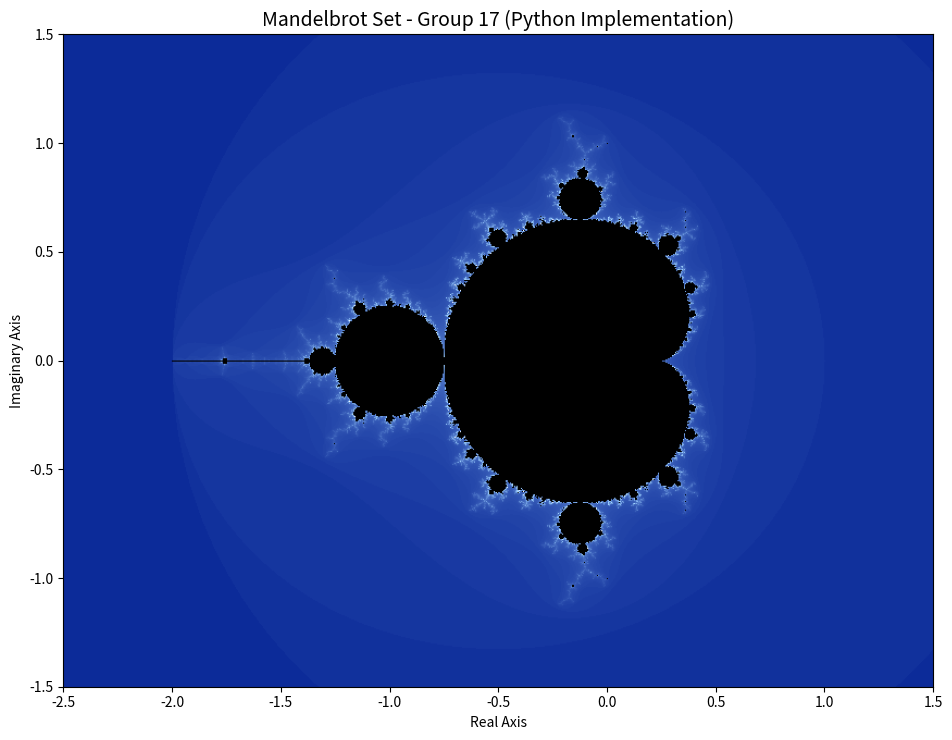

Generate this figure with matplotlib:
"""
============================================================
ICS 2311 – COMPUTER GRAPHICS II
GROUP 17

Felix Nduati SCT211-0313/2023
Philip Muendo SCT211-0013/2023

PART B: MANDELBROT SET (PYTHON IMPLEMENTATION)

DESCRIPTION:
This program generates and visualizes the Mandelbrot Set using Python.

Unlike the C++ OpenGL version which draws pixel-by-pixel on screen,
this implementation:
- Uses NumPy for numerical computation
- Uses Matplotlib for rendering the image

Key idea:
Each pixel is mapped to a complex number and tested using the
Mandelbrot iterative formula:
        z = z² + c

The result is stored in a 2D array and later converted into a colored image.

ADVANTAGES OF PYTHON VERSION:
- Easier to experiment with colors and parameters
- Faster to prototype and visualize
- Cleaner mathematical representation using NumPy
============================================================
"""

import numpy as np
import matplotlib.pyplot as plt

# ============================================================
# CONFIGURATION PARAMETERS
# ============================================================

# Image resolution (higher values = sharper image but slower computation)
WIDTH = 800
HEIGHT = 600  

# Maximum number of iterations for Mandelbrot calculation
# This controls detail level:
# - Low value → faster but less detail
# - High value → slower but more accurate boundary
MAX_ITER = 200


def mandelbrot(c, max_iter):
    """
    ============================================================
    CORE MANDELBROT FUNCTION (FOR A SINGLE POINT)

    This function determines whether a complex number 'c'
    belongs to the Mandelbrot Set.

    PARAMETERS:
    - c: Complex number (e.g., a + bi)
    - max_iter: Maximum iterations allowed

    PROCESS:
    1. Start with z = 0
    2. Repeatedly apply: z = z² + c
    3. Check if z "escapes" (becomes too large)

    RETURN VALUE:
    - Number of iterations before escape
    - OR max_iter if the point never escapes (inside set)

    INTERPRETATION:
    - Small return value → escapes quickly → outside set
    - Large return value → escapes slowly → near boundary
    - max_iter → inside Mandelbrot set
    ============================================================
    """

    z = 0  # Initial value (z₀ = 0)

    for n in range(max_iter):

        # Escape condition:
        # If magnitude of z > 2, it will go to infinity
        if abs(z) > 2:
            return n  # Return how fast it escaped

        # Apply Mandelbrot formula
        z = z*z + c

    # If loop finishes → point did NOT escape → inside set
    return max_iter


def generate_mandelbrot():
    """
    ============================================================
    GENERATE FULL MANDELBROT SET

    This function creates a 2D grid (image) where:
    - Each cell represents one pixel
    - Each value stores iteration count (escape speed)

    OUTPUT:
    A 2D NumPy array of size [HEIGHT x WIDTH]

    IMPORTANT CONCEPT:
    We map screen pixels → complex plane coordinates
    ============================================================
    """

    # Initialize empty array to store iteration counts
    # Each position corresponds to a pixel
    result = np.zeros((HEIGHT, WIDTH))

    # Define region of complex plane to visualize
    # These ranges determine what part of Mandelbrot we see
    x_min, x_max = -2.5, 1.5
    y_min, y_max = -1.5, 1.5

    print("Generating Mandelbrot set... Please wait.")

    # Loop through every pixel (row = y-axis, col = x-axis)
    for row in range(HEIGHT):
        for col in range(WIDTH):

            """
            MAP PIXEL → COMPLEX NUMBER

            Convert pixel coordinates into complex number:
                c = real + imag*i

            This transforms screen space into mathematical space
            """

            real = x_min + (col / WIDTH) * (x_max - x_min)
            imag = y_min + (row / HEIGHT) * (y_max - y_min)

            c = complex(real, imag)

            # Compute Mandelbrot iteration count for this point
            result[row, col] = mandelbrot(c, MAX_ITER)

        # Show progress (useful for long computations)
        if row % 100 == 0:
            print(f"Progress: {row}/{HEIGHT} rows completed")

    return result


def create_image(data):
    """
    ============================================================
    COLOR MAPPING FUNCTION

    Converts raw iteration data into an RGB image.

    INPUT:
    - data: 2D array of iteration counts

    OUTPUT:
    - 3D RGB image array [HEIGHT x WIDTH x 3]

    COLOR LOGIC:
    - Inside set → BLACK
    - Outside → BLUE gradient
    - Boundary → WHITE glow (last 15% of iterations)
    ============================================================
    """

    # Create empty RGB image (3 channels: Red, Green, Blue)
    image = np.zeros((HEIGHT, WIDTH, 3))

    for row in range(HEIGHT):
        for col in range(WIDTH):

            iteration = data[row, col]

            # Case 1: Point is INSIDE Mandelbrot set
            if iteration == MAX_ITER:
                image[row, col] = [0, 0, 0]  # Black

            else:
                """
                NORMALIZE ITERATION VALUE

                t ranges from 0 → 1
                - 0 = fast escape
                - 1 = slow escape (near boundary)
                """
                t = iteration / MAX_ITER

                # Apply smoothing to avoid harsh color banding
                smooth = np.sqrt(t)

                """
                BASE BLUE GRADIENT

                Creates smooth transition from dark blue to lighter tones
                """
                r = smooth * 0.7
                g = smooth * 0.8 + 0.114
                b = smooth * 0.5 + 0.565

                """
                BOUNDARY ENHANCEMENT

                Points near boundary (t > 0.85) are blended toward white
                This creates the bright glowing edge seen in Mandelbrot images
                """
                if t > 0.85:
                    blend = (t - 0.85) / 0.15  # Normalize to 0–1 range

                    # Smooth transition (cubic interpolation)
                    blend = blend * blend * (3 - 2 * blend)

                    # Blend base color toward white (1,1,1)
                    r = r + (1 - r) * blend
                    g = g + (1 - g) * blend
                    b = b + (1 - b) * blend

                image[row, col] = [r, g, b]

    return image


def main():
    """
    ============================================================
    MAIN PROGRAM EXECUTION

    Steps:
    1. Generate Mandelbrot data
    2. Convert data to colored image
    3. Display using Matplotlib
    4. Save image to file
    ============================================================
    """

    # Step 1: Generate Mandelbrot iteration data
    mandelbrot_data = generate_mandelbrot()

    # Step 2: Convert to RGB image
    colored_image = create_image(mandelbrot_data)

    # Step 3: Display image
    plt.figure(figsize=(10, 7.5))  # Maintain aspect ratio
    plt.imshow(colored_image, extent=[-2.5, 1.5, -1.5, 1.5])

    # Add labels for clarity
    plt.title("Mandelbrot Set - Group 17 (Python Implementation)", fontsize=14)
    plt.xlabel("Real Axis")
    plt.ylabel("Imaginary Axis")

    plt.tight_layout()

    # Step 4: Save high-quality output
    plt.savefig("mandelbrot_output_python.png", dpi=150, bbox_inches='tight')
    print("Image saved as: mandelbrot_output_python.png")

    # Display window
    plt.show()

    print("Done! Close the image window to exit.")


# Entry point of the program
if __name__ == "__main__":
    main()
